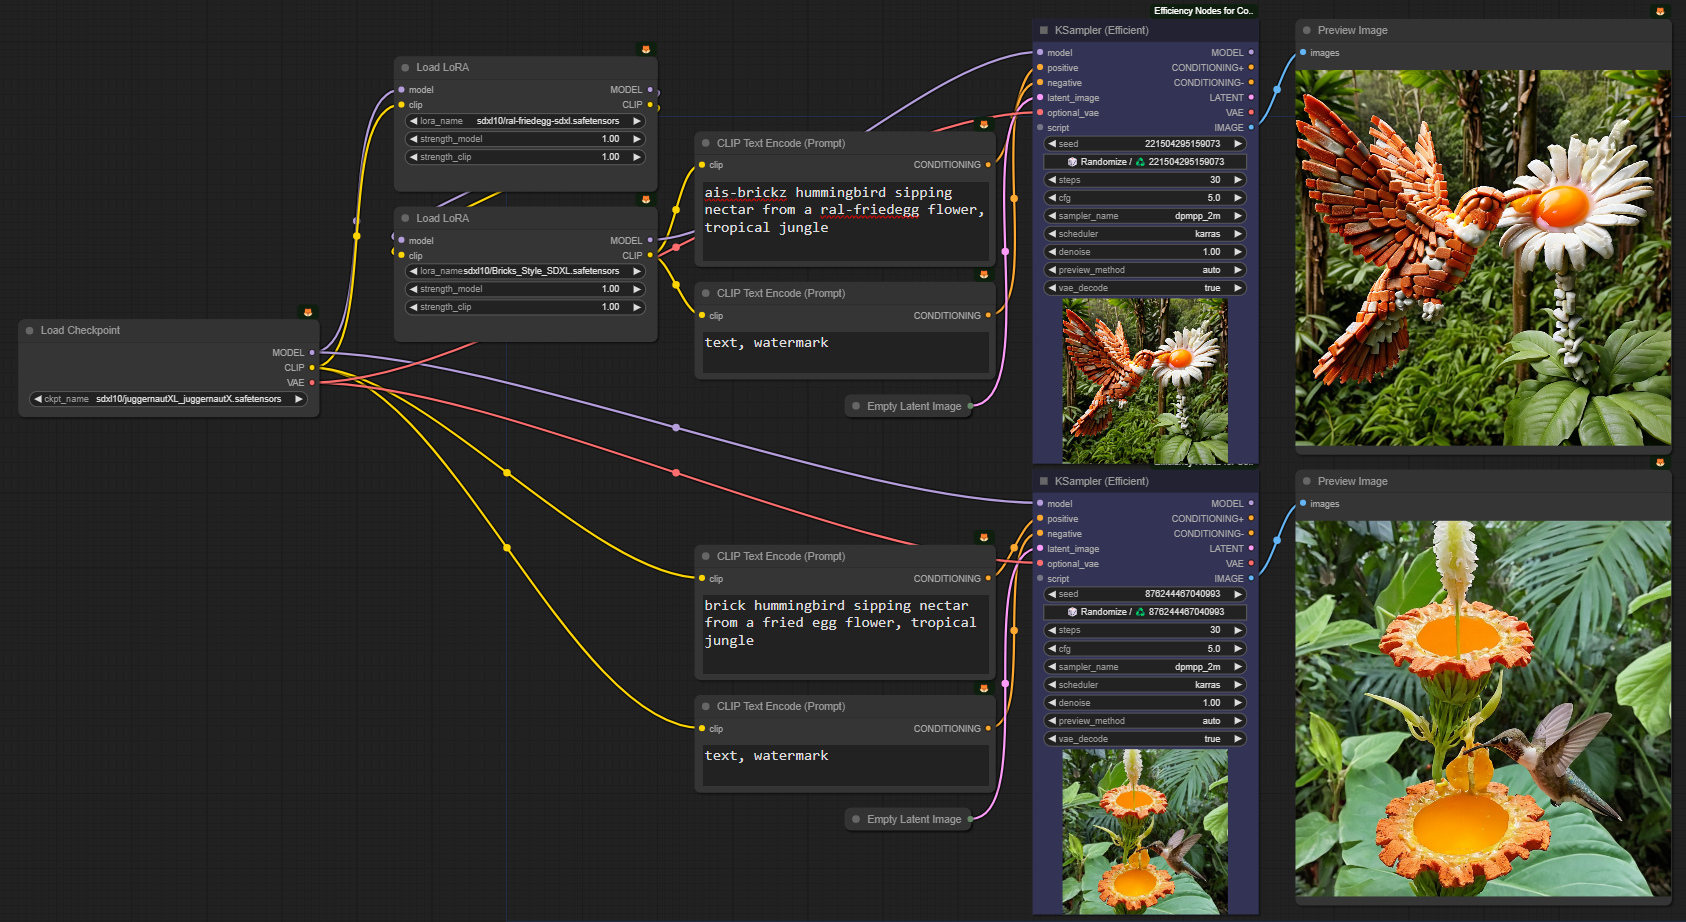
Generation parameters embedded in this image by ComfyUI (PNG 'prompt' text chunk: the API-format workflow graph, JSON):
{"4":{"inputs":{"ckpt_name":"sdxl10/juggernautXL_juggernautX.safetensors"},"class_type":"CheckpointLoaderSimple"},"5":{"inputs":{"width":1024,"height":1024,"batch_size":1},"class_type":"EmptyLatentImage"},"6":{"inputs":{"text":"ais-brickz hummingbird sipping nectar from a ral-friedegg flower, tropical jungle","clip":["16",1]},"class_type":"CLIPTextEncode"},"7":{"inputs":{"text":"text, watermark","clip":["16",1]},"class_type":"CLIPTextEncode"},"11":{"inputs":{"seed":221504295159073,"steps":30,"cfg":5.0,"sampler_name":"dpmpp_2m","scheduler":"karras","denoise":1.0,"preview_method":"auto","vae_decode":"true","model":["16",0],"positive":["6",0],"negative":["7",0],"latent_image":["5",0],"optional_vae":["4",2]},"class_type":"KSampler (Efficient)"},"12":{"inputs":{"images":["11",5]},"class_type":"PreviewImage"},"13":{"inputs":{"seed":876244467040993,"steps":30,"cfg":5.0,"sampler_name":"dpmpp_2m","scheduler":"karras","denoise":1.0,"preview_method":"auto","vae_decode":"true","model":["4",0],"positive":["18",0],"negative":["17",0],"latent_image":["19",0],"optional_vae":["4",2]},"class_type":"KSampler (Efficient)"},"14":{"inputs":{"images":["13",5]},"class_type":"PreviewImage"},"15":{"inputs":{"lora_name":"sdxl10/ral-friedegg-sdxl.safetensors","strength_model":1.0,"strength_clip":1.0,"model":["4",0],"clip":["4",1]},"class_type":"LoraLoader"},"16":{"inputs":{"lora_name":"sdxl10/Bricks_Style_SDXL.safetensors","strength_model":1.0,"strength_clip":1.0,"model":["15",0],"clip":["15",1]},"class_type":"LoraLoader"},"17":{"inputs":{"text":"text, watermark","clip":["4",1]},"class_type":"CLIPTextEncode"},"18":{"inputs":{"text":"brick hummingbird sipping nectar from a fried egg flower, tropical jungle","clip":["4",1]},"class_type":"CLIPTextEncode"},"19":{"inputs":{"width":1024,"height":1024,"batch_size":1},"class_type":"EmptyLatentImage"}}